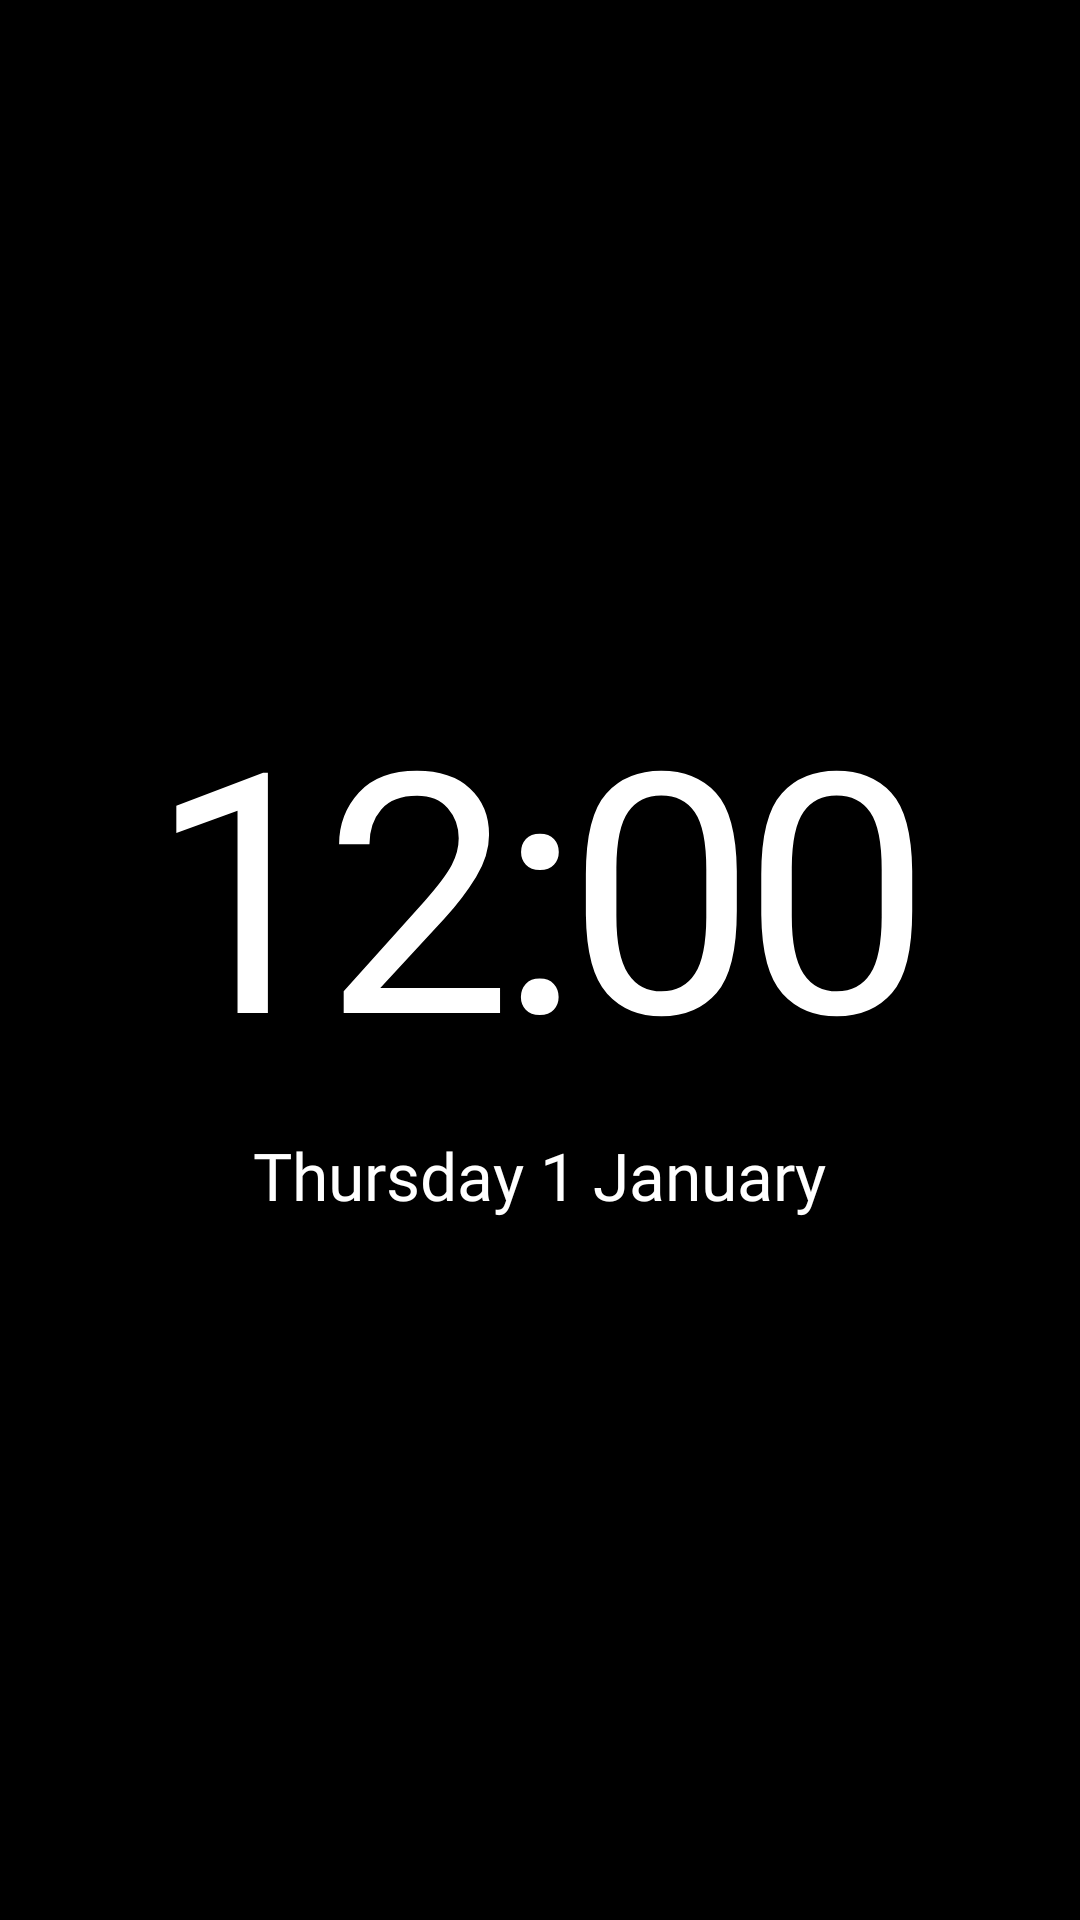

Here is an Android app screen rendered from its layout file. Give the layout XML and the strings, colors and styles it references.
<!-- AndroidManifest.xml: application theme Theme.Quietv -->
<!-- res/layout/dream_clock.xml -->
<?xml version="1.0" encoding="utf-8"?>
<FrameLayout xmlns:android="http://schemas.android.com/apk/res/android"
    android:layout_width="match_parent"
    android:layout_height="match_parent"
    android:background="@android:color/black">

    <LinearLayout
        android:id="@+id/dreamClock"
        android:layout_width="wrap_content"
        android:layout_height="wrap_content"
        android:layout_gravity="center"
        android:gravity="center_horizontal"
        android:orientation="vertical">

        <TextClock
            android:layout_width="wrap_content"
            android:layout_height="wrap_content"
            android:format12Hour="h:mm"
            android:format24Hour="HH:mm"
            android:textColor="@color/dream_time"
            android:textSize="112sp"
            android:fontFamily="@font/geist"
            android:fontVariationSettings="'wght' 200"
            android:fontFeatureSettings="tnum"
            android:letterSpacing="-0.04"
            android:includeFontPadding="false" />

        <TextClock
            android:layout_width="wrap_content"
            android:layout_height="wrap_content"
            android:layout_marginTop="12dp"
            android:format12Hour="@string/date_format"
            android:format24Hour="@string/date_format"
            android:textColor="@color/dream_date"
            android:textSize="22sp"
            android:fontFamily="@font/geist" />
    </LinearLayout>
</FrameLayout>
<!-- resources referenced by this layout -->
<resources>
  <string name="date_format">EEEE  d MMMM</string>
  <style name="Theme.Quietv" parent="android:Theme.Material.NoActionBar.Fullscreen">
          <item name="android:windowBackground">@color/graphite_background</item>
          <item name="android:colorBackground">@color/graphite_background</item>
          <item name="android:windowAnimationStyle">@null</item>
      </style>
  <color name="graphite_background">#FF0E1014</color>
</resources>
